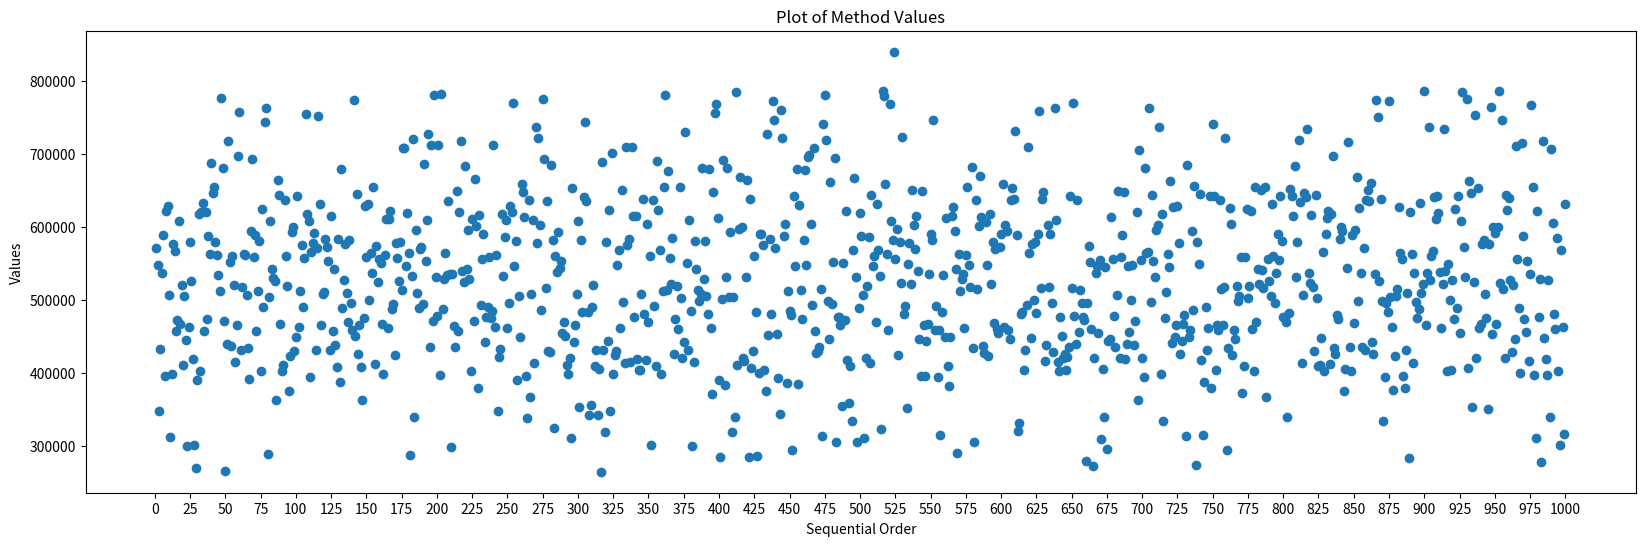

This chart was generated by the following Python code:
'''*****************************************************************************
 * Scatter Plot Generator
 *
 * This Python script generates a scatter plot using provided seed values.
 * It uses the Matplotlib library to create a graphical representation of the
 * sequential order and corresponding values in the dataset.
 *
 * The script takes a list of values and generates x-axis values representing
 * the sequential order of the values. It then plots the values as points on
 * the scatter plot.
 *
 * This tool is useful for visualizing the distribution and patterns of values
 * in a dataset, allowing for quick insights and analysis.

 *****************************************************************************'''
import matplotlib.pyplot as plt

# Values from the method
values = [570998 , 547163 , 347644 , 432694 , 537437 , 589069 , 395787 , 622320 , 629052 , 507035 , 311793 , 398134 , 576768 , 567069 , 457835 , 471987 , 608555 , 466810 , 520537 , 410556 , 505358 , 444929 , 299607 , 462680 , 578952 , 526422 , 419232 , 300774 , 270013 , 390513 , 617147 , 402844 , 619692 , 632173 , 456797 , 620028 , 473863 , 587950 , 562307 , 687335 , 646442 , 654363 , 579145 , 560776 , 533766 , 512169 , 776185 , 680068 , 470394 , 265796 , 439128 , 718204 , 551722 , 436769 , 560502 , 519931 , 414749 , 465833 , 696633 , 757239 , 431612 , 517806 , 562530 , 561551 , 506672 , 433493 , 391592 , 594157 , 693396 , 559062 , 588176 , 457895 , 512217 , 580909 , 402201 , 624003 , 489811 , 743930 , 763387 , 289419 , 504264 , 607792 , 541875 , 530400 , 526187 , 363100 , 663697 , 643049 , 466528 , 402151 , 411043 , 636404 , 560673 , 519095 , 374611 , 422783 , 593627 , 599804 , 429898 , 449639 , 641805 , 462565 , 512701 , 575170 , 490114 , 556736 , 754192 , 617629 , 607381 , 393676 , 565568 , 577578 , 591964 , 431547 , 570994 , 752094 , 631689 , 465732 , 507633 , 510871 , 582932 , 571870 , 552950 , 431067 , 614769 , 457508 , 542473 , 438223 , 408707 , 584024 , 387112 , 678598 , 489459 , 527452 , 575938 , 509564 , 469418 , 581831 , 495339 , 458567 , 773258 , 450797 , 644848 , 426080 , 465349 , 408241 , 362690 , 475817 , 628018 , 558968 , 631290 , 499355 , 564255 , 536801 , 655176 , 412097 , 574300 , 524746 , 555850 , 550527 , 466666 , 398143 , 561016 , 611333 , 460999 , 611117 , 621348 , 487500 , 494546 , 424502 , 578000 , 557917 , 525334 , 579933 , 513719 , 708690 , 708458 , 546666 , 619208 , 563531 , 286980 , 532625 , 720836 , 339379 , 595572 , 508850 , 489152 , 569192 , 571961 , 494752 , 685448 , 553768 , 609399 , 727189 , 434949 , 711632 , 471374 , 780536 , 531484 , 477991 , 711457 , 397658 , 782470 , 488096 , 528078 , 563530 , 534600 , 635216 , 535054 , 298517 , 535570 , 463519 , 434867 , 649761 , 456688 , 619789 , 717973 , 539308 , 523781 , 682689 , 541924 , 595668 , 527969 , 403033 , 610185 , 471034 , 666187 , 600871 , 379912 , 616793 , 492475 , 555576 , 590675 , 441868 , 476909 , 489927 , 558914 , 475651 , 484275 , 711890 , 463405 , 561482 , 347140 , 421102 , 433179 , 617422 , 532029 , 585812 , 609184 , 461628 , 495488 , 629196 , 619913 , 769334 , 545724 , 580047 , 390844 , 505950 , 449008 , 659302 , 647380 , 613258 , 395154 , 337575 , 636166 , 367176 , 507617 , 608956 , 413781 , 736500 , 578478 , 722365 , 602402 , 485900 , 775544 , 693258 , 516849 , 635351 , 430296 , 428880 , 685107 , 582569 , 324737 , 559878 , 538699 , 592519 , 544006 , 553065 , 454472 , 469092 , 450905 , 411411 , 398258 , 420484 , 311053 , 653772 , 441732 , 465772 , 507998 , 608105 , 352585 , 582666 , 483788 , 641389 , 743275 , 635250 , 483583 , 341877 , 356080 , 490115 , 520716 , 408935 , 430954 , 341720 , 405960 , 264572 , 689317 , 431261 , 318312 , 579906 , 444030 , 622939 , 347900 , 701592 , 398877 , 424501 , 430602 , 548130 , 568729 , 461671 , 650609 , 496463 , 413132 , 709164 , 575572 , 582707 , 414613 , 709032 , 614793 , 476867 , 614268 , 419593 , 404256 , 404242 , 508396 , 637503 , 480692 , 417496 , 603882 , 469955 , 560055 , 301136 , 636901 , 491386 , 409205 , 690670 , 622963 , 568605 , 398652 , 512695 , 655114 , 780024 , 513639 , 675989 , 557760 , 521142 , 584214 , 425226 , 473865 , 519180 , 459887 , 655255 , 502325 , 419908 , 442575 , 729770 , 549895 , 431011 , 609167 , 485291 , 299484 , 415067 , 580415 , 542081 , 513087 , 498106 , 507683 , 681181 , 528609 , 580067 , 505743 , 481104 , 679449 , 461857 , 371535 , 647993 , 755320 , 768176 , 612443 , 389681 , 284985 , 501141 , 691161 , 383189 , 531085 , 680579 , 504028 , 593549 , 319320 , 503543 , 339968 , 784719 , 410643 , 597479 , 668692 , 599746 , 420340 , 416793 , 531382 , 664737 , 284364 , 638367 , 407161 , 430246 , 560403 , 482739 , 286479 , 399188 , 590391 , 590531 , 575222 , 403659 , 374987 , 727487 , 451258 , 583542 , 480426 , 771819 , 746061 , 571471 , 453464 , 393584 , 343135 , 759969 , 722185 , 586893 , 604026 , 386452 , 512168 , 484318 , 479668 , 294465 , 642729 , 546418 , 679509 , 384545 , 629673 , 514002 , 474129 , 582586 , 678052 , 547628 , 695202 , 698939 , 604000 , 492300 , 708256 , 457536 , 426871 , 429334 , 435200 , 515091 , 313095 , 740463 , 780618 , 719297 , 498201 , 446193 , 661151 , 494694 , 551574 , 694249 , 305486 , 476239 , 476426 , 465325 , 355165 , 550968 , 472579 , 622050 , 418141 , 359274 , 409664 , 333712 , 567998 , 666882 , 530889 , 305611 , 489152 , 618319 , 587014 , 507030 , 310892 , 420875 , 518682 , 585818 , 413916 , 643853 , 545715 , 560154 , 470309 , 631686 , 567973 , 533172 , 323709 , 785605 , 779009 , 658755 , 562919 , 459079 , 768366 , 608595 , 581349 , 839896 , 556453 , 596526 , 425097 , 579730 , 522764 , 723002 , 481127 , 492208 , 351408 , 549680 , 578227 , 521040 , 650042 , 602811 , 569686 , 614635 , 539589 , 445702 , 395717 , 649437 , 465465 , 395843 , 444018 , 466979 , 535304 , 590704 , 581966 , 746641 , 458592 , 491737 , 394159 , 458355 , 314306 , 483921 , 533905 , 448590 , 611871 , 409934 , 381870 , 449391 , 614749 , 627818 , 593753 , 541639 , 289759 , 562434 , 512094 , 528154 , 534850 , 461247 , 561955 , 655216 , 548378 , 517220 , 681345 , 433456 , 305712 , 637448 , 514699 , 600638 , 670175 , 613418 , 436564 , 427817 , 606293 , 548349 , 422528 , 617128 , 521522 , 579326 , 467930 , 569319 , 459556 , 454279 , 572359 , 590386 , 658251 , 462371 , 603173 , 594837 , 458337 , 446590 , 636789 , 652898 , 637633 , 731711 , 589326 , 319962 , 331826 , 481228 , 484016 , 404490 , 431080 , 492568 , 709973 , 564593 , 447134 , 576060 , 500212 , 579326 , 482570 , 589553 , 758457 , 516787 , 638710 , 647986 , 416684 , 438332 , 602489 , 517426 , 590546 , 496110 , 428938 , 762482 , 609067 , 414207 , 403180 , 476553 , 450284 , 419887 , 426512 , 403779 , 421727 , 435967 , 642565 , 516605 , 769664 , 478119 , 439321 , 636211 , 455842 , 513410 , 495981 , 476259 , 472954 , 278982 , 495301 , 573512 , 551855 , 460558 , 272908 , 419923 , 536314 , 546149 , 455007 , 554123 , 309595 , 405331 , 339337 , 545104 , 295264 , 443979 , 446357 , 613745 , 556606 , 477755 , 435910 , 506582 , 648824 , 419808 , 558389 , 589050 , 647376 , 419452 , 439625 , 545938 , 455832 , 499793 , 547867 , 437641 , 470804 , 620670 , 363093 , 704952 , 554823 , 420345 , 394137 , 680109 , 564476 , 565232 , 763133 , 497531 , 644134 , 552690 , 530793 , 595187 , 602737 , 737258 , 398246 , 617918 , 333552 , 475179 , 510714 , 563264 , 545564 , 662869 , 440977 , 627119 , 449303 , 466200 , 628444 , 578000 , 425242 , 443506 , 467350 , 479605 , 313682 , 684769 , 448832 , 458481 , 594824 , 485823 , 656322 , 273774 , 579633 , 549316 , 645334 , 417677 , 314937 , 387515 , 489813 , 430673 , 461250 , 641872 , 379464 , 740675 , 641831 , 403352 , 464996 , 458093 , 636782 , 514358 , 465348 , 517406 , 721389 , 293896 , 433529 , 625767 , 603305 , 424270 , 458965 , 446650 , 518650 , 498235 , 504767 , 558471 , 372776 , 409583 , 558670 , 623882 , 502707 , 518993 , 621112 , 460411 , 402447 , 653908 , 469210 , 541951 , 521948 , 651003 , 540771 , 516153 , 654600 , 367326 , 555842 , 525882 , 505102 , 630981 , 560285 , 495950 , 536157 , 590770 , 554088 , 642565 , 579948 , 476166 , 475904 , 469108 , 338847 , 481841 , 652188 , 642811 , 614598 , 682805 , 530765 , 578740 , 718470 , 633638 , 413113 , 506662 , 646046 , 641334 , 734010 , 536259 , 522747 , 615974 , 518226 , 429866 , 643774 , 502187 , 408977 , 411417 , 447154 , 565188 , 402104 , 589731 , 612460 , 621813 , 411990 , 617011 , 696557 , 433569 , 425556 , 479809 , 473296 , 583583 , 599425 , 594233 , 375056 , 405850 , 544129 , 716753 , 435341 , 403219 , 589438 , 468411 , 595175 , 667928 , 497994 , 626057 , 536170 , 434743 , 571460 , 431856 , 636474 , 650737 , 635558 , 659427 , 442135 , 425928 , 535388 , 773553 , 750486 , 526342 , 638460 , 498962 , 333987 , 393671 , 495699 , 483405 , 772891 , 504303 , 462694 , 376398 , 422678 , 504717 , 514217 , 627380 , 563805 , 555552 , 396345 , 379045 , 431721 , 508984 , 282811 , 620973 , 563378 , 413407 , 536189 , 496793 , 474816 , 487841 , 633279 , 509086 , 522314 , 785970 , 465381 , 536336 , 736278 , 527424 , 559626 , 567602 , 641086 , 611027 , 642916 , 618592 , 538225 , 461255 , 521485 , 734318 , 539262 , 402847 , 549062 , 499504 , 404043 , 527035 , 473515 , 624055 , 488354 , 642813 , 454629 , 607918 , 784593 , 572430 , 531002 , 775535 , 407273 , 662826 , 646893 , 353429 , 524382 , 752715 , 420516 , 653393 , 461627 , 466663 , 576761 , 582570 , 507644 , 475558 , 350517 , 575957 , 763567 , 452817 , 599987 , 591986 , 467544 , 599626 , 786288 , 522748 , 746734 , 515385 , 420282 , 643382 , 623303 , 639702 , 526545 , 429210 , 520890 , 445713 , 710686 , 555351 , 488487 , 400144 , 714806 , 587758 , 473324 , 455682 , 553294 , 416691 , 535475 , 767242 , 655206 , 397544 , 311096 , 621375 , 476555 , 528110 , 278296 , 717933 , 448150 , 419205 , 397677 , 527638 , 339196 , 706896 , 604728 , 480020 , 459401 , 584233 , 402925 , 301845 , 568417 , 462433 , 315589 , 631284]  # Replace with your values

# Generate x-axis values representing the sequential order of the values
x_values = range(1, len(values) + 1)

plt.figure(figsize=(20,6))

# Plot the values as a scatter plot
plt.scatter(x_values, values)

# Set labels and title
plt.xlabel('Sequential Order')
plt.ylabel('Values')
plt.title('Plot of Method Values')

# Set the x-axis ticks to display at intervals of 50
plt.xticks(range(0, len(values) + 1, 25))

# Display the plot
plt.show()
